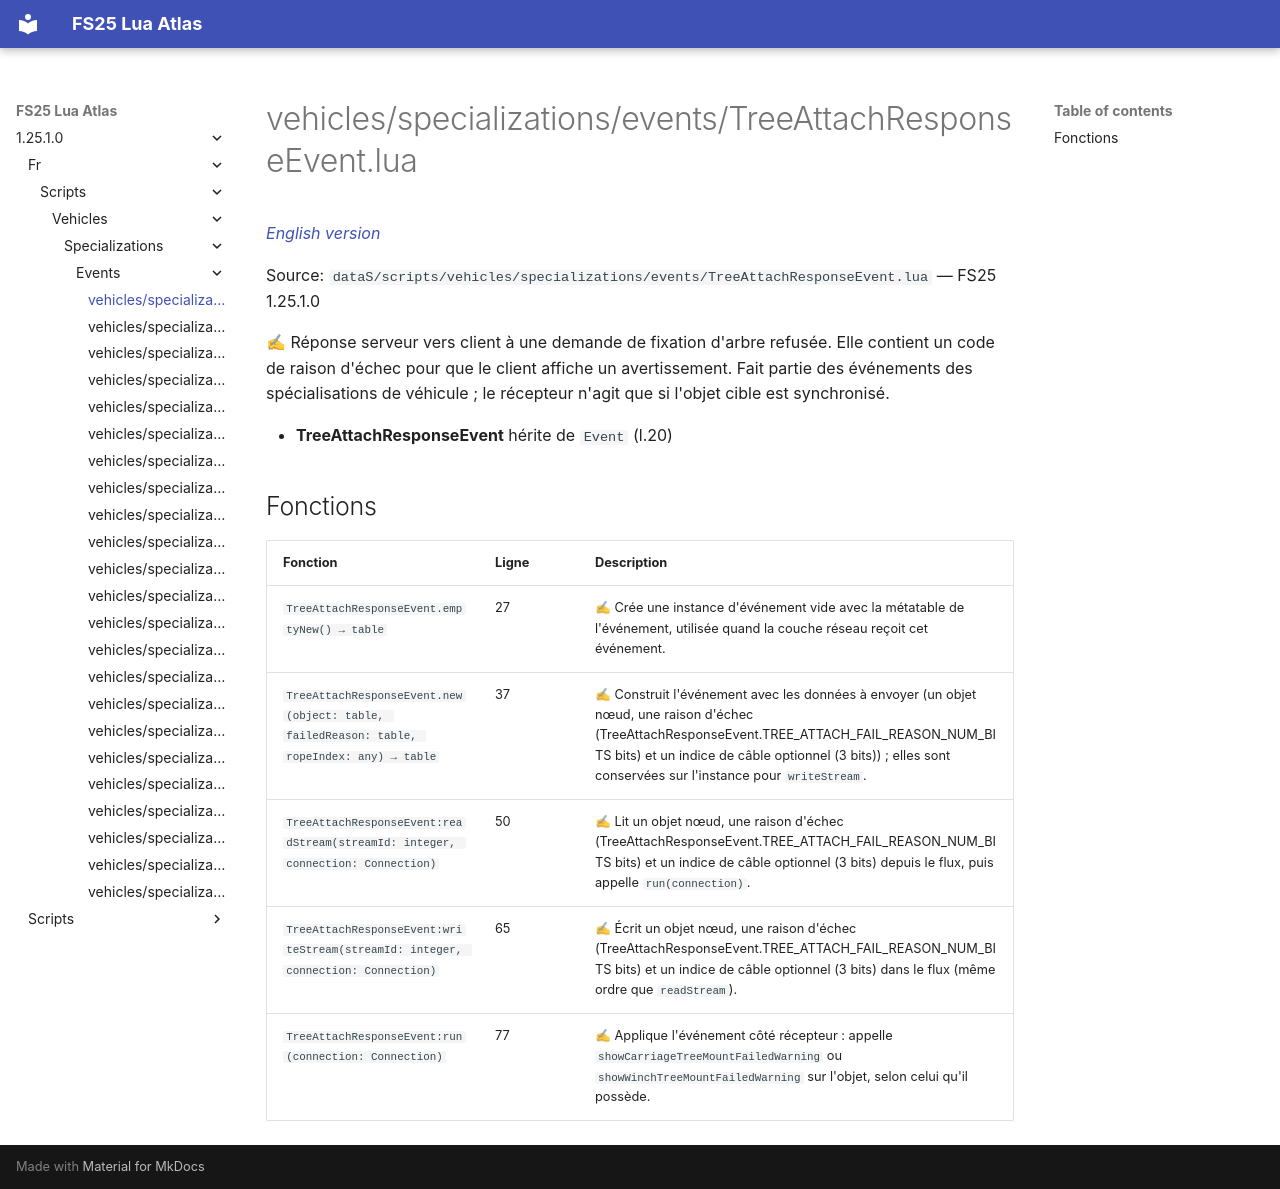

repository: Tim0219800/fs25-lua-atlas · page: 1.25.1.0/fr/scripts/vehicles/specializations/events/TreeAttachResponseEvent.html · generator: mkdocs

# vehicles/specializations/events/TreeAttachResponseEvent.lua

*[English version](../../../../../scripts/vehicles/specializations/events/TreeAttachResponseEvent.md)*

Source: `dataS/scripts/vehicles/specializations/events/TreeAttachResponseEvent.lua` — FS25 1.25.1.0

✍ Réponse serveur vers client à une demande de fixation d'arbre refusée. Elle contient un code de raison d'échec pour que le client affiche un avertissement. Fait partie des événements des spécialisations de véhicule ; le récepteur n'agit que si l'objet cible est synchronisé.

- **TreeAttachResponseEvent** hérite de `Event` (l.20)

## Fonctions

| Fonction | Ligne | Description |
|---|---|---|
| `TreeAttachResponseEvent.emptyNew() → table` | 27 | ✍ Crée une instance d'événement vide avec la métatable de l'événement, utilisée quand la couche réseau reçoit cet événement. |
| `TreeAttachResponseEvent.new(object: table, failedReason: table, ropeIndex: any) → table` | 37 | ✍ Construit l'événement avec les données à envoyer (un objet nœud, une raison d'échec (TreeAttachResponseEvent.TREE_ATTACH_FAIL_REASON_NUM_BITS bits) et un indice de câble optionnel (3 bits)) ; elles sont conservées sur l'instance pour `writeStream`. |
| `TreeAttachResponseEvent:readStream(streamId: integer, connection: Connection)` | 50 | ✍ Lit un objet nœud, une raison d'échec (TreeAttachResponseEvent.TREE_ATTACH_FAIL_REASON_NUM_BITS bits) et un indice de câble optionnel (3 bits) depuis le flux, puis appelle `run(connection)`. |
| `TreeAttachResponseEvent:writeStream(streamId: integer, connection: Connection)` | 65 | ✍ Écrit un objet nœud, une raison d'échec (TreeAttachResponseEvent.TREE_ATTACH_FAIL_REASON_NUM_BITS bits) et un indice de câble optionnel (3 bits) dans le flux (même ordre que `readStream`). |
| `TreeAttachResponseEvent:run(connection: Connection)` | 77 | ✍ Applique l'événement côté récepteur : appelle `showCarriageTreeMountFailedWarning` ou `showWinchTreeMountFailedWarning` sur l'objet, selon celui qu'il possède. |
